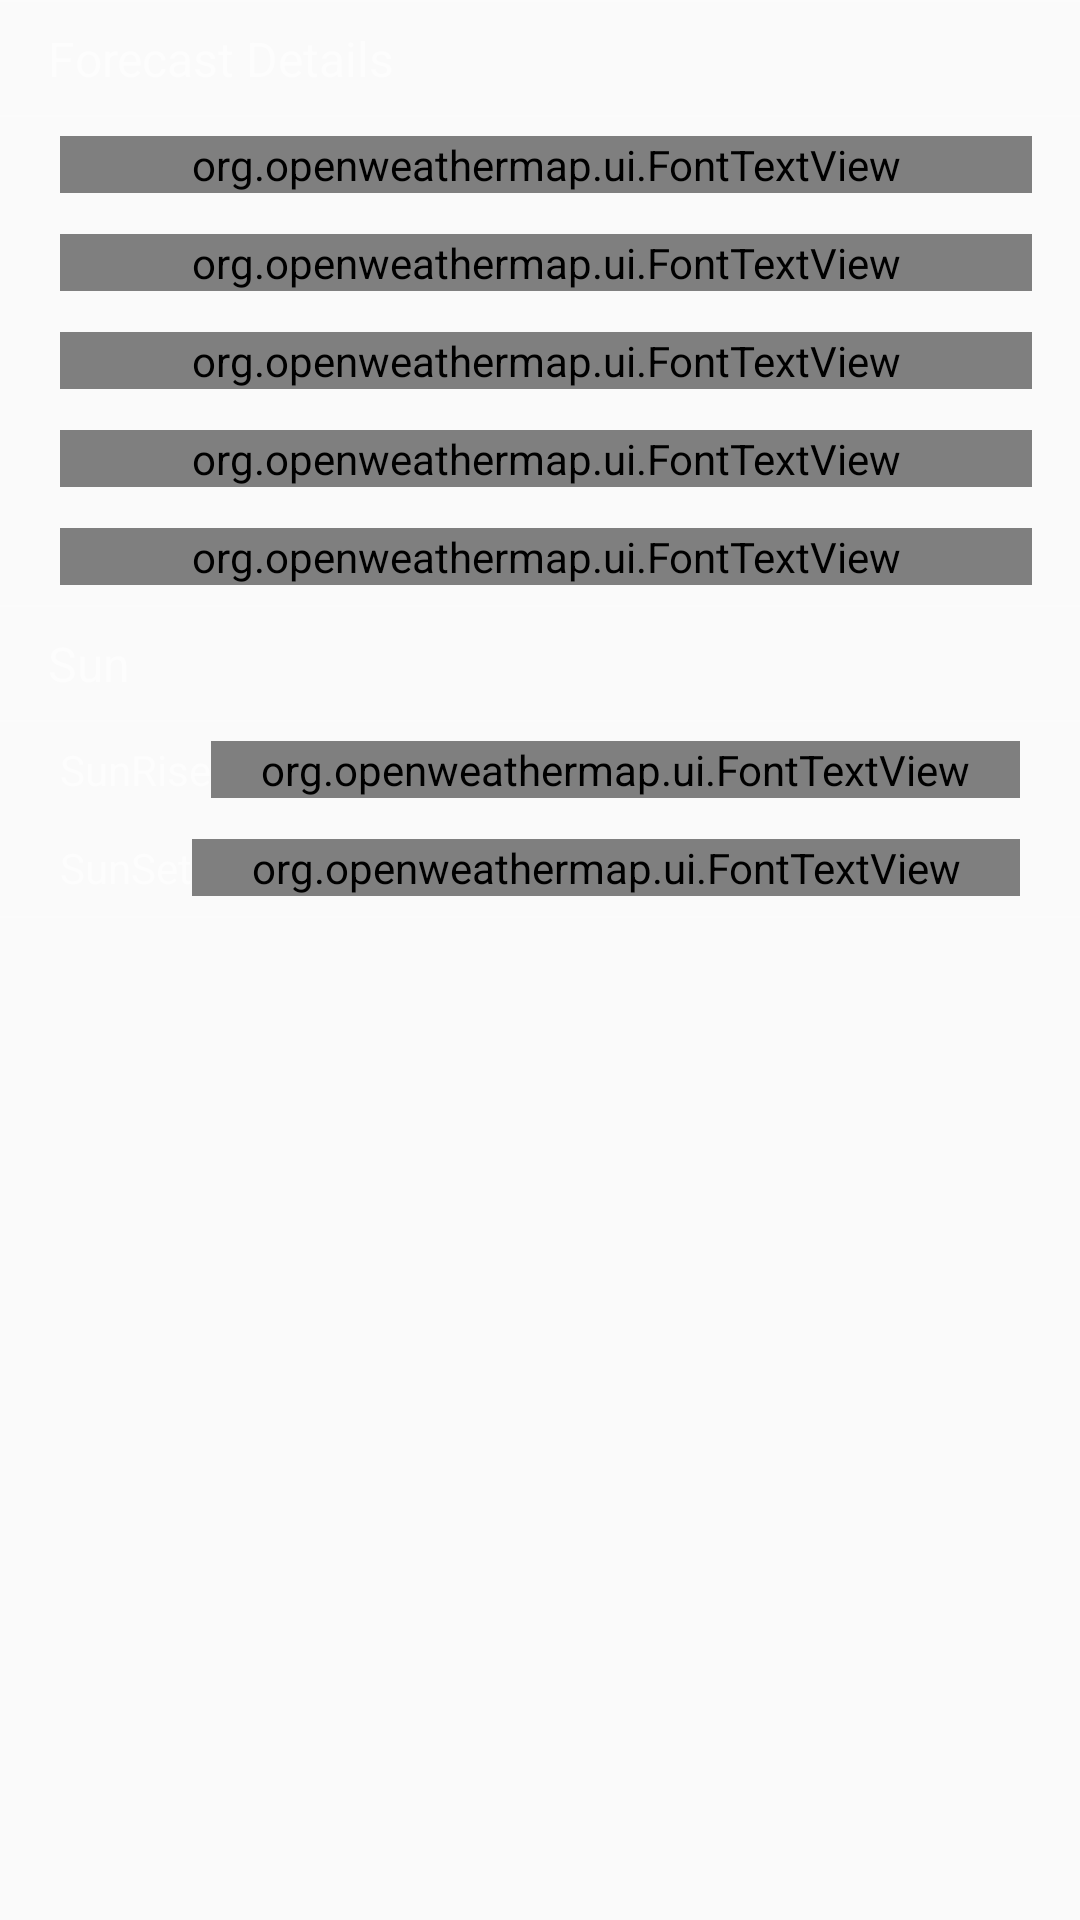

The Android layout XML behind this screen, and the referenced resources:
<!-- AndroidManifest.xml: application theme Theme.DesignDemo -->
<!-- res/layout/forecast_layout.xml -->
<?xml version="1.0" encoding="utf-8"?>
<LinearLayout xmlns:android="http://schemas.android.com/apk/res/android"
    android:layout_width="match_parent"
    android:layout_height="wrap_content"
    android:orientation="vertical">

    <View
        android:layout_width="match_parent"
        android:layout_height="@dimen/divider_size"
        android:layout_marginTop="0dp"
        android:background="@color/w_divider" />

    <TextView
        style="@style/section_title"
        android:layout_width="wrap_content"
        android:layout_height="wrap_content"
        android:layout_gravity="left"
        android:text="Forecast Details" />

    <View
        android:layout_width="match_parent"
        android:layout_height="@dimen/divider_size"
        android:layout_marginTop="0dp"
        android:background="@color/w_divider" />

    <LinearLayout
        android:layout_width="match_parent"
        android:layout_height="wrap_content"
        android:divider="@drawable/divider_linearlayout"
        android:orientation="horizontal"
        android:paddingBottom="0dp"
        android:paddingLeft="0dp"
        android:paddingRight="16dp"
        android:showDividers="none">

        <LinearLayout
            android:layout_width="match_parent"
            android:layout_height="wrap_content"
            android:layout_marginLeft="20dp"
            android:layout_marginStart="20dp"
            android:orientation="vertical">

            <LinearLayout style="@style/todaydetail_info_layout">

                <TextView
                    android:id="@+id/w_day1_text"
                    style="@style/todaydetail_info_title" />

                <org.openweathermap.ui.FontTextView
                    android:id="@+id/w_day1_content"
                    style="@style/todaydetail_info_content" />
            </LinearLayout>

            <View
                android:layout_width="match_parent"
                android:layout_height="@dimen/divider_size"
                android:background="@color/w_divider_secondary" />

            <LinearLayout style="@style/todaydetail_info_layout">

                <TextView
                    android:id="@+id/w_day2_text"
                    style="@style/todaydetail_info_title" />

                <org.openweathermap.ui.FontTextView
                    android:id="@+id/w_day2_content"
                    style="@style/todaydetail_info_content" />
            </LinearLayout>

            <View
                android:layout_width="match_parent"
                android:layout_height="@dimen/divider_size"
                android:background="@color/divider_secondary" />

            <LinearLayout style="@style/todaydetail_info_layout">

                <TextView
                    android:id="@+id/w_day3_text"
                    style="@style/todaydetail_info_title" />

                <org.openweathermap.ui.FontTextView
                    android:id="@+id/w_day3_content"
                    style="@style/todaydetail_info_content" />
            </LinearLayout>

            <View
                android:layout_width="match_parent"
                android:layout_height="@dimen/divider_size"
                android:background="@color/divider_secondary" />

            <LinearLayout style="@style/todaydetail_info_layout">

                <TextView
                    android:id="@+id/w_day4_text"
                    style="@style/todaydetail_info_title" />

                <org.openweathermap.ui.FontTextView
                    android:id="@+id/w_day4_content"
                    style="@style/todaydetail_info_content" />
            </LinearLayout>

            <View
                android:layout_width="match_parent"
                android:layout_height="@dimen/divider_size"
                android:background="@color/divider_secondary" />

            <LinearLayout style="@style/todaydetail_info_layout">

                <TextView
                    android:id="@+id/w_day5_text"
                    style="@style/todaydetail_info_title" />

                <org.openweathermap.ui.FontTextView
                    android:id="@+id/w_day5_content"
                    style="@style/todaydetail_info_content" />
            </LinearLayout>
        </LinearLayout>

    </LinearLayout>

    <View
        android:layout_width="match_parent"
        android:layout_height="@dimen/divider_size"
        android:layout_marginTop="0dp"
        android:background="@color/w_divider" />

    <TextView
        style="@style/section_title"
        android:layout_width="wrap_content"
        android:layout_height="wrap_content"
        android:layout_gravity="left"
        android:text="Sun" />

    <View
        android:layout_width="match_parent"
        android:layout_height="@dimen/divider_size"
        android:layout_marginTop="0dp"
        android:background="@color/w_divider" />

    <LinearLayout
        style="@style/todaydetail_info_layout"
        android:layout_marginLeft="20dp"
        android:layout_marginStart="20dp">

        <TextView
            style="@style/todaydetail_info_title"
            android:text="SunRise" />

        <org.openweathermap.ui.FontTextView
            android:id="@+id/w_sun_rise"
            style="@style/todaydetail_info_content"
            android:layout_marginRight="20dp"
            android:text="-:--" />
    </LinearLayout>

    <View
        android:layout_width="match_parent"
        android:layout_height="@dimen/divider_size"
        android:layout_marginLeft="20dp"
        android:layout_marginRight="20dp"
        android:background="@color/divider_secondary" />

    <LinearLayout
        style="@style/todaydetail_info_layout"
        android:layout_marginLeft="20dp"
        android:layout_marginStart="20dp">

        <TextView
            style="@style/todaydetail_info_title"
            android:text="SunSet" />

        <org.openweathermap.ui.FontTextView
            android:id="@+id/w_sun_set"
            style="@style/todaydetail_info_content"
            android:layout_marginRight="20dp"
            android:text="-:--" />
    </LinearLayout>

    <View
        android:layout_width="match_parent"
        android:layout_height="@dimen/divider_size"
        android:layout_marginTop="0dp"
        android:background="@color/w_divider" />

</LinearLayout>
<!-- resources referenced by this layout -->
<resources>
  <color name="divider_secondary">#10ffffff</color>
  <color name="w_divider">#30ffffff</color>
  <color name="w_divider_secondary">#10ffffff</color>
  <dimen name="divider_size">0.5dp</dimen>
  <!-- drawable divider_linearlayout (drawable) -->
  <?xml version="1.0" encoding="utf-8"?>
  <shape xmlns:android="http://schemas.android.com/apk/res/android" >
  
      <solid android:color="@color/w_divider" />
  
      <size
          android:height="@dimen/divider_size"
          android:width="@dimen/divider_size" />
  
  </shape>
  <style name="section_title">
          <item name="android:layout_width">wrap_content</item>
          <item name="android:layout_height">match_parent</item>
          <item name="android:textColor">@color/text_secondary</item>
          <item name="android:layout_marginTop">8dp</item>
          <item name="android:layout_marginLeft">16dp</item>
          <item name="android:layout_marginBottom">8dp</item>
          <item name="android:textSize">16dp</item>
      </style>
  <style name="todaydetail_info_content">
          <item name="android:layout_width">match_parent</item>
          <item name="android:layout_height">wrap_content</item>
          <item name="android:singleLine">true</item>
          <item name="android:gravity">right</item>
          <item name="android:ellipsize">end</item>
          <item name="android:textColor">@color/text_primary</item>
          <item name="android:textSize">14dp</item>
      </style>
  <style name="todaydetail_info_layout">
          <item name="android:layout_width">match_parent</item>
          <item name="android:layout_height">32dp</item>
          <item name="android:gravity">center_vertical</item>
          <item name="android:orientation">horizontal</item>
      </style>
  <style name="todaydetail_info_title">
          <item name="android:layout_width">wrap_content</item>
          <item name="android:layout_height">wrap_content</item>
          <item name="android:singleLine">true</item>
          <item name="android:ellipsize">end</item>
          <item name="android:textColor">@color/text_secondary</item>
          <item name="android:textSize">14dp</item>
      </style>
  <style name="Theme.DesignDemo" parent="Base.Theme.DesignDemo">
      </style>
  <color name="text_secondary">#88ffffff</color>
  <color name="text_primary">#ffffffff</color>
  <style name="Base.Theme.DesignDemo" parent="Theme.AppCompat.DayNight.NoActionBar">
          <item name="colorPrimary">#512DA8</item>
          <item name="colorPrimaryDark">#512DA8</item>
          <item name="colorAccent">#512DA8</item>
      </style>
</resources>
